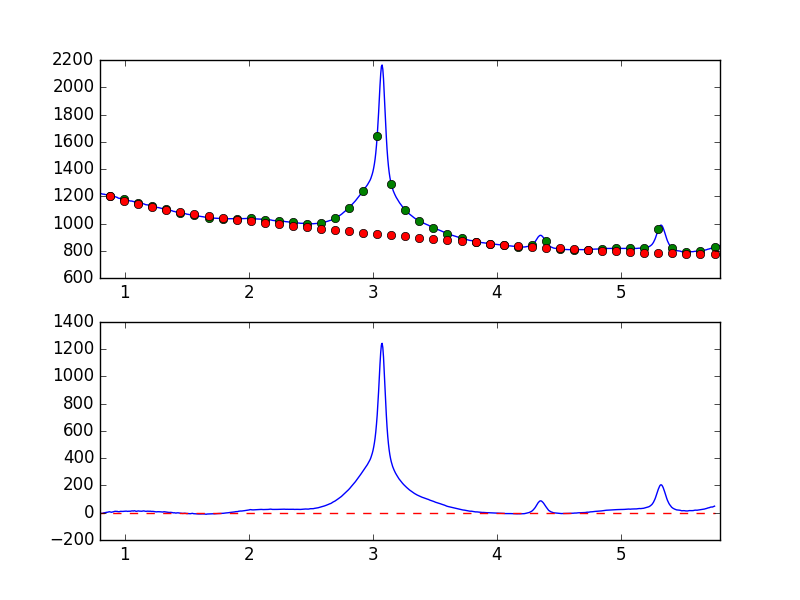

The table this chart was drawn from, first rows:
7.681951752392544019e-01, -9.165367580830661609e+00
7.738631750302433776e-01, -5.914472578810091363e+00
7.795311748212323533e-01, -1.850691425301192794e+00
7.851991746122213289e-01, -9.994671347421899554e-01
7.908671744032103046e-01, -6.572388153203974070e-01
7.965351741941992803e-01, -1.136802997100176071e+00
8.022031739851883669e-01, -4.581888827330431013e+00
8.078711737761772316e-01, -5.057734242325750529e+00
8.135391735671662072e-01, -4.621032256523676551e+00
8.192071733581552939e-01, -3.795638970299933135e+00
8.248751731491442696e-01, -3.537173179342516960e+00
8.305431729401332452e-01, -6.735681324648794543e-01
8.362111727311222209e-01, 1.593815933952100750e-01
8.418791725221110855e-01, -7.466283443254724261e-01
8.475471723131001722e-01, 2.269726618059394241e+00
8.532151721040891479e-01, 2.517842333300450264e+00
8.588831718950781235e-01, 3.393784576020607346e+00
8.645511716860672102e-01, 4.531412089595050929e+00
8.702191714770560749e-01, 5.508797484585329585e+00
8.758871712680450505e-01, 7.401327824678219258e+00
8.815551710590340262e-01, 6.000820837623905391e+00
8.872231708500230019e-01, 5.404628774002958380e+00
8.928911706410120885e-01, 3.191885530415447647e+00
8.985591704320010642e-01, 5.158270268479782317e+00
9.042271702229900399e-01, 5.874608634190053635e+00
9.098951700139790155e-01, 7.167463578227625476e+00
9.155631698049678802e-01, 9.595331645024543832e+00
9.212311695959569668e-01, 1.034463906651149046e+01
9.268991693869459425e-01, 1.056958551212028397e+01
9.325671691779349182e-01, 9.510308151282515610e+00
9.382351689689240049e-01, 1.036055743467954926e+01
9.439031687599129805e-01, 7.910031078617521416e+00
9.495711685509018452e-01, 7.693177775965978071e+00
9.552391683418909318e-01, 7.173645438343328351e+00
9.609071681328797965e-01, 9.218646430494118249e+00
9.665751679238688832e-01, 1.026045659372425689e+01
9.722431677148579698e-01, 9.708158409965562896e+00
9.779111675058468345e-01, 9.625985728336900138e+00
9.835791672968358101e-01, 9.685350132332132489e+00
9.892471670878246748e-01, 9.805099728882851196e+00
9.949151668788137615e-01, 1.109085020304542013e+01
1.000583166669802848e+00, 1.048156115760480134e+01
1.006251166460791602e+00, 1.170086181157034844e+01
1.011919166251780799e+00, 1.140386983293001322e+01
1.017587166042769553e+00, 1.124582495998311060e+01
1.023255165833758751e+00, 9.836068493531456625e+00
1.028923165624747726e+00, 1.103076790624982095e+01
1.034591165415736702e+00, 1.155327817081297326e+01
1.040259165206725678e+00, 1.065844840052159270e+01
1.045927164997714431e+00, 1.090386208367590370e+01
1.051595164788703629e+00, 1.254095036482635805e+01
1.057263164579692605e+00, 1.313217954477340754e+01
1.062931164370681802e+00, 1.328139776025454921e+01
1.068599164161670556e+00, 1.222392287456955273e+01
1.074267163952659310e+00, 1.399902782914455202e+01
1.079935163743648507e+00, 1.416209884665454410e+01
1.085603163534637483e+00, 1.211507976696225342e+01
1.091271163325626681e+00, 1.017080310180585911e+01
1.096939163116615434e+00, 1.132545097229763087e+01
1.102607162907604632e+00, 1.200342815580052047e+01
1.108275162698593386e+00, 1.308263064061475234e+01
... 839 more rows
